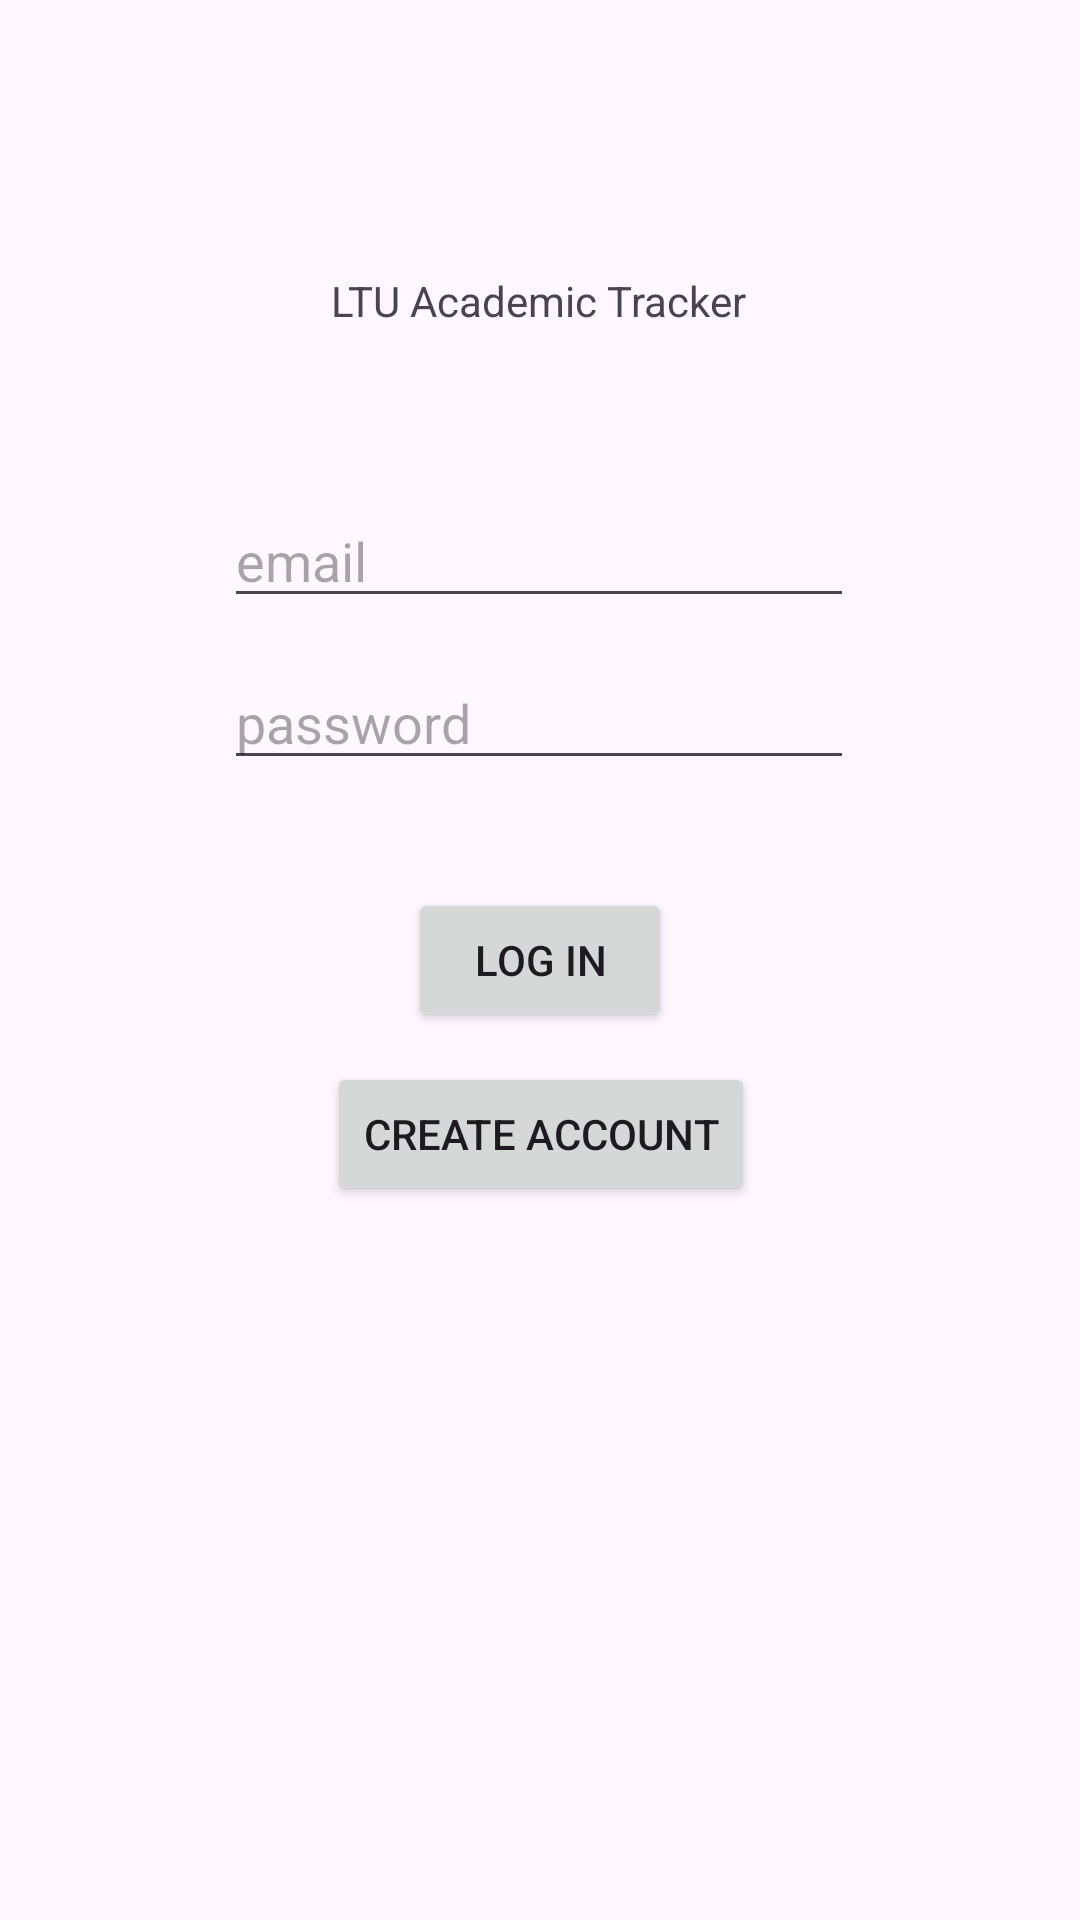

Layout XML and referenced resources for this Android screen:
<!-- AndroidManifest.xml: application theme Theme.DegreeTrackerApp -->
<!-- res/layout/activity_login_screen.xml -->
<?xml version="1.0" encoding="utf-8"?>
<androidx.constraintlayout.widget.ConstraintLayout xmlns:android="http://schemas.android.com/apk/res/android"
    xmlns:app="http://schemas.android.com/apk/res-auto"
    xmlns:tools="http://schemas.android.com/tools"
    android:id="@+id/main"
    android:layout_width="match_parent"
    android:layout_height="match_parent"
    tools:context=".LoginScreen">

    <Button
        android:id="@+id/LoginButton"
        android:layout_width="wrap_content"
        android:layout_height="wrap_content"
        android:text="Log In"
        android:onClick="linkHomeScreen"
        app:layout_constraintBottom_toBottomOf="parent"
        app:layout_constraintEnd_toEndOf="parent"
        app:layout_constraintStart_toStartOf="parent"
        app:layout_constraintTop_toTopOf="parent" />

    <Button
        android:id="@+id/createAccountButton"
        android:layout_width="wrap_content"
        android:layout_height="wrap_content"
        android:onClick="linkRegisterScreen"
        android:text="Create Account"
        app:layout_constraintBottom_toBottomOf="parent"
        app:layout_constraintEnd_toEndOf="parent"
        app:layout_constraintHorizontal_bias="0.501"
        app:layout_constraintStart_toStartOf="parent"
        app:layout_constraintTop_toTopOf="parent"
        app:layout_constraintVertical_bias="0.598" />

    <TextView
        android:id="@+id/Title"
        android:layout_width="wrap_content"
        android:layout_height="wrap_content"
        android:text="LTU Academic Tracker"
        app:layout_constraintBottom_toBottomOf="parent"
        app:layout_constraintEnd_toEndOf="parent"
        app:layout_constraintHorizontal_bias="0.498"
        app:layout_constraintStart_toStartOf="parent"
        app:layout_constraintTop_toTopOf="parent"
        app:layout_constraintVertical_bias="0.146" />

    <EditText
        android:id="@+id/EmailPassword"
        android:layout_width="wrap_content"
        android:layout_height="wrap_content"
        android:ems="10"
        android:hint="email"
        android:inputType="textEmailAddress"
        app:layout_constraintBottom_toBottomOf="parent"
        app:layout_constraintEnd_toEndOf="parent"
        app:layout_constraintHorizontal_bias="0.497"
        app:layout_constraintStart_toStartOf="parent"
        app:layout_constraintTop_toTopOf="parent"
        app:layout_constraintVertical_bias="0.275" />

    <EditText
        android:id="@+id/PasswordField"
        android:layout_width="wrap_content"
        android:layout_height="wrap_content"
        android:ems="10"
        android:hint="password"
        android:inputType="textPassword"
        app:layout_constraintBottom_toBottomOf="parent"
        app:layout_constraintEnd_toEndOf="parent"
        app:layout_constraintHorizontal_bias="0.497"
        app:layout_constraintStart_toStartOf="parent"
        app:layout_constraintTop_toTopOf="parent"
        app:layout_constraintVertical_bias="0.365" />
</androidx.constraintlayout.widget.ConstraintLayout>
<!-- resources referenced by this layout -->
<resources>
  <style name="Theme.DegreeTrackerApp" parent="Base.Theme.DegreeTrackerApp" />
  <style name="Base.Theme.DegreeTrackerApp" parent="Theme.Material3.DayNight.NoActionBar">
          
          
      </style>
</resources>
